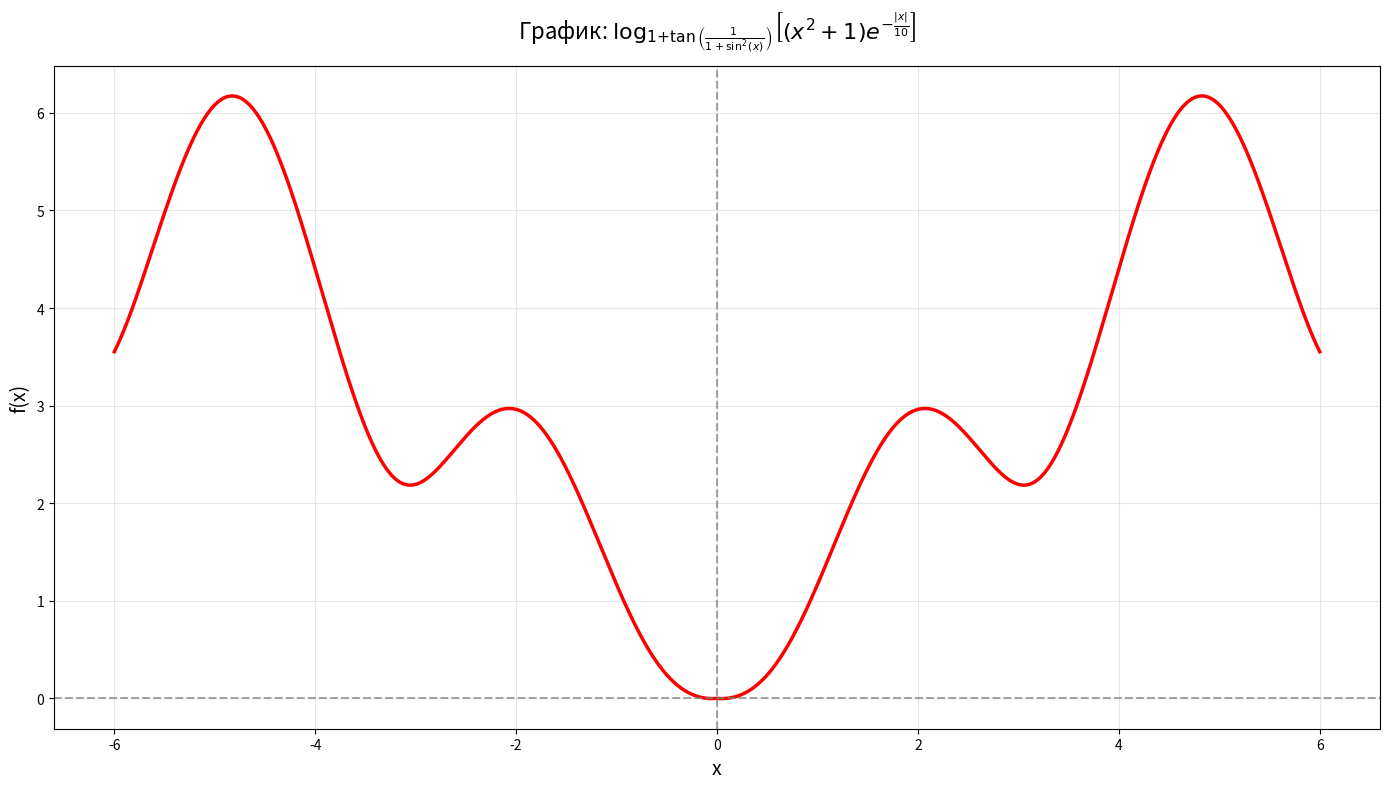

Python code for this plot:
import matplotlib.pyplot as plt
import numpy as np


def complex_log_function(x):
    sin_sq = np.sin(x) ** 2
    tan_arg = 1 / (1 + sin_sq)
    base = 1 + np.tan(tan_arg)
    argument = (x ** 2 + 1) * np.exp(-np.abs(x) / 10)


    with np.errstate(divide='ignore', invalid='ignore'):
        result = np.log(argument) / np.log(base)

    return np.where(np.isfinite(result), result, np.nan)



x = np.linspace(-6, 6, 5000)
y = complex_log_function(x)

plt.figure(figsize=(14, 8))


valid_mask = np.isfinite(y)
plt.plot(x[valid_mask], y[valid_mask], linewidth=2.5, color='red')

plt.title(r'График: $\log_{1+\tan\left(\frac{1}{1+\sin^{2}(x)}\right)}\left[(x^{2}+1)e^{-\frac{|x|}{10}}\right]$',
          fontsize=16, pad=20)
plt.xlabel('x', fontsize=14)
plt.ylabel('f(x)', fontsize=14)
plt.grid(True, alpha=0.3)

plt.axvline(x=0, color='gray', linestyle='--', alpha=0.7)
plt.axhline(y=0, color='gray', linestyle='--', alpha=0.7)

plt.tight_layout()
plt.show()
